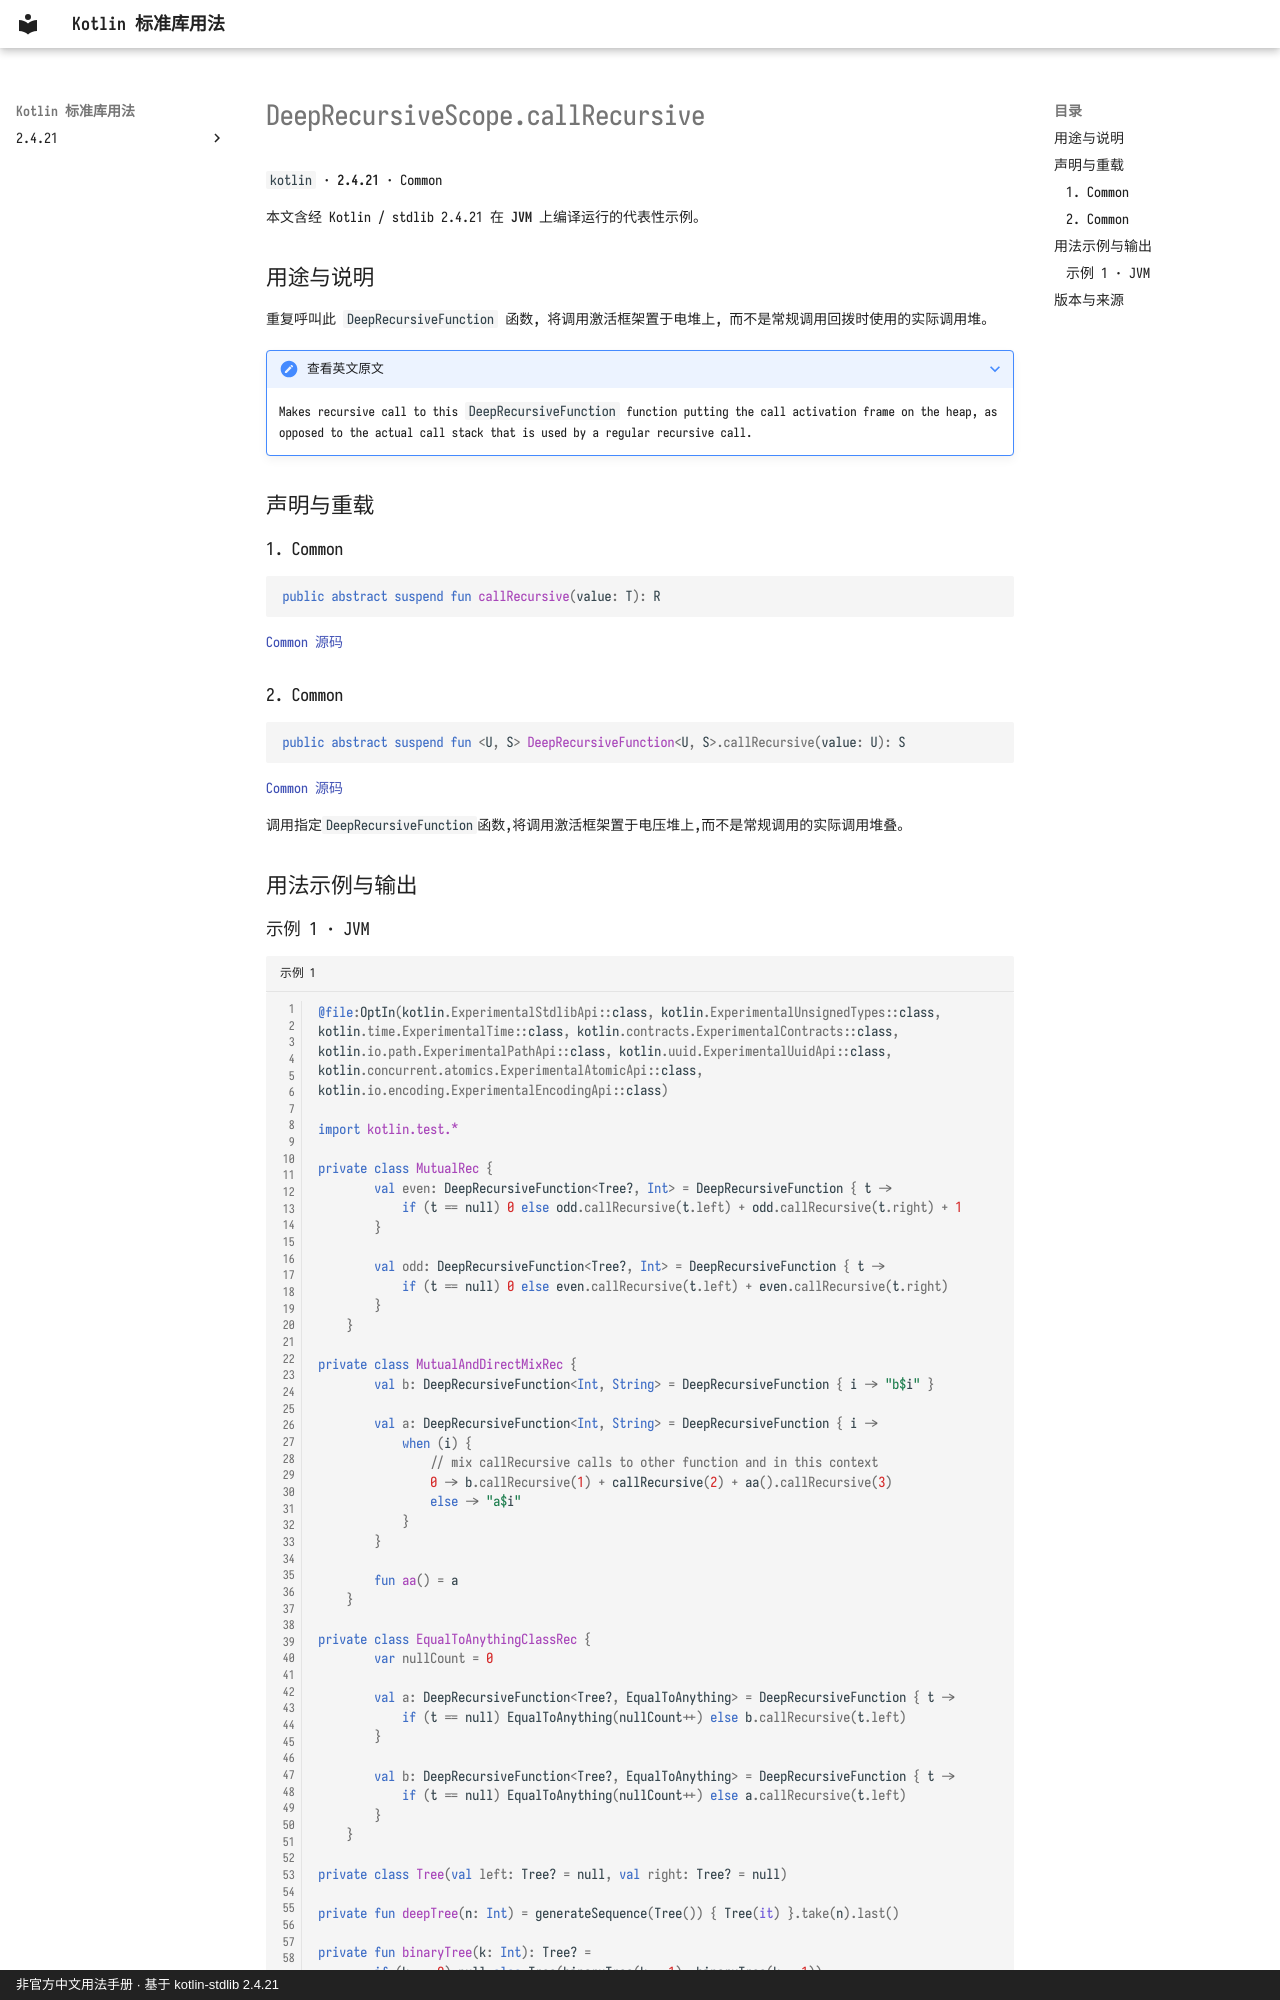

repository: oooooooko/kotlin-stdlib-docs · page: zh/api/kotlin/deeprecursivescope-callrecursive--be7f9c83/index.html · generator: mkdocs · copyright: 非官方中文用法手册 · 基于 kotlin-stdlib 2.4.21

# DeepRecursiveScope.callRecursive

`kotlin` · **2.4.21** · Common

本文含经 Kotlin / stdlib 2.4.21 在 **JVM** 上编译运行的代表性示例。

## 用途与说明

重复呼叫此 `DeepRecursiveFunction` 函数, 将调用激活框架置于电堆上, 而不是常规调用回拨时使用的实际调用堆。

??? note "查看英文原文"

    Makes recursive call to this `DeepRecursiveFunction` function putting the call activation frame on the heap,
    as opposed to the actual call stack that is used by a regular recursive call.

## 声明与重载

### 1. Common

```kotlin
public abstract suspend fun callRecursive(value: T): R
```

[Common 源码](https://github.com/JetBrains/kotlin/blob/v2.4.21/libraries/stdlib/src/kotlin/util/DeepRecursive.kt#L96)

### 2. Common

```kotlin
public abstract suspend fun <U, S> DeepRecursiveFunction<U, S>.callRecursive(value: U): S
```

[Common 源码](https://github.com/JetBrains/kotlin/blob/v2.4.21/libraries/stdlib/src/kotlin/util/DeepRecursive.kt#L102)

调用指定`DeepRecursiveFunction`函数,将调用激活框架置于电压堆上,而不是常规调用的实际调用堆叠。

## 用法示例与输出
